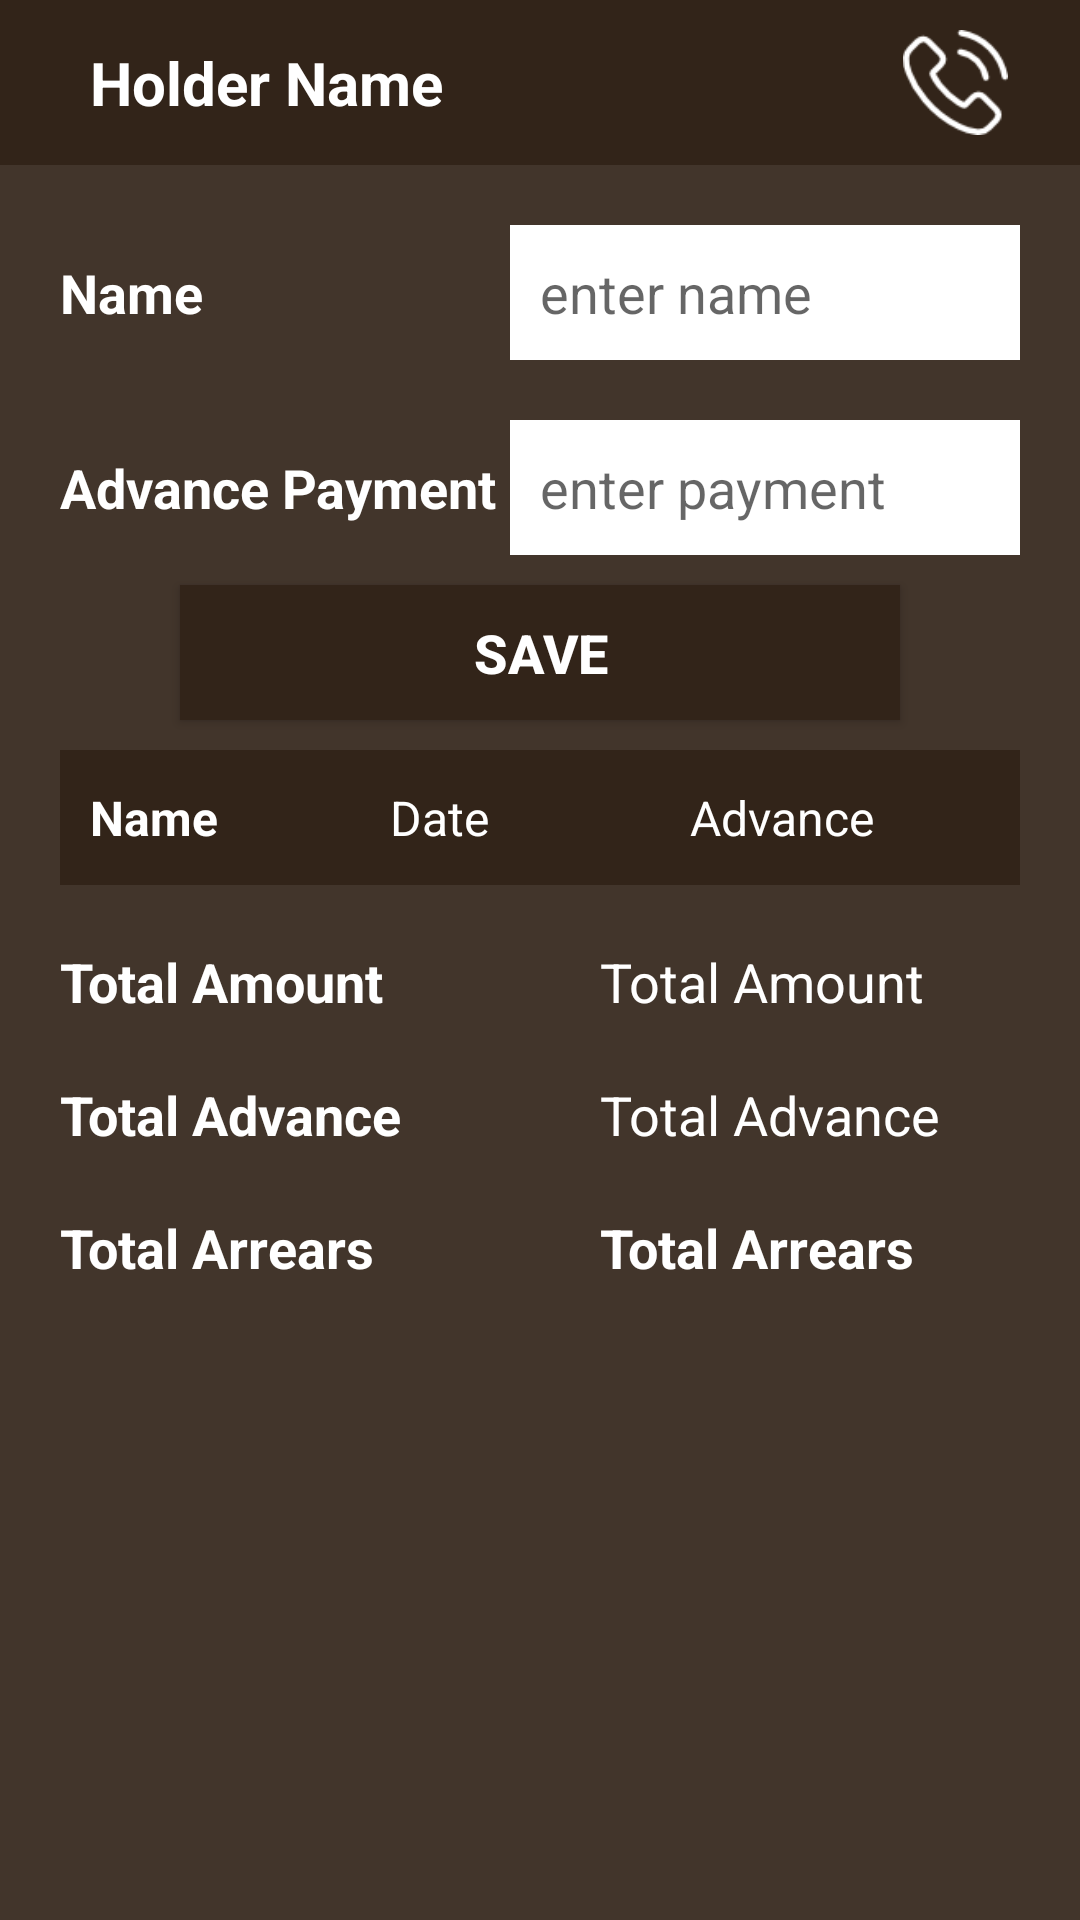

Reconstruct the res/layout file that produces this screen, plus the resources it refers to.
<!-- AndroidManifest.xml: application theme MyMaterialTheme -->
<!-- res/layout/fragment_main.xml -->
<?xml version="1.0" encoding="utf-8"?>
<FrameLayout xmlns:android="http://schemas.android.com/apk/res/android"
    xmlns:app="http://schemas.android.com/apk/res-auto"
    xmlns:tools="http://schemas.android.com/tools"
    android:layout_width="match_parent"
    android:layout_height="match_parent"
    android:background="@color/light_wood_color"
    tools:context=".view.fragment.CalculationFragment">

    <LinearLayout
        android:layout_width="match_parent"
        android:layout_height="match_parent"
        android:orientation="vertical">

        <RelativeLayout
            android:layout_width="match_parent"
            android:layout_height="55sp"
            android:background="@color/wood_color">


            <TextView
                android:id="@+id/tv_item_holder_name"
                android:layout_width="wrap_content"
                android:layout_height="match_parent"
                android:gravity="center_vertical"
                android:paddingLeft="30sp"
                android:text="Holder Name"
                android:textColor="@color/white"
                android:textSize="20sp"
                android:textStyle="bold" />

            <ImageView
                android:id="@+id/iv_add_item_call"
                android:layout_width="35sp"
                android:layout_height="35sp"
                android:layout_alignParentEnd="true"
                android:layout_alignParentRight="true"
                android:layout_centerVertical="true"
                android:layout_marginEnd="24dp"
                android:layout_marginRight="24dp"
                android:background="@drawable/call" />

            <ImageView
                android:id="@+id/iv_add_item"
                android:layout_width="35sp"
                android:layout_height="35sp"
                android:layout_alignParentEnd="true"
                android:layout_alignParentRight="true"
                android:layout_centerVertical="true"
                android:layout_marginEnd="18dp"
                android:layout_marginRight="18dp"
                android:background="@drawable/add"
                android:visibility="gone" />

        </RelativeLayout>


        <ScrollView
            android:layout_width="match_parent"
            android:layout_height="match_parent">


            <TableLayout
                android:layout_width="match_parent"
                android:layout_height="match_parent">

                <LinearLayout
                    android:layout_width="match_parent"
                    android:layout_height="wrap_content"
                    android:layout_marginTop="20sp"
                    android:orientation="horizontal">

                    <TextView
                        android:layout_width="0sp"
                        android:layout_height="wrap_content"
                        android:layout_weight="1"
                        android:paddingLeft="20sp"
                        android:text="Name"
                        android:textColor="@color/white"
                        android:textSize="18sp"
                        android:textStyle="bold" />

                    <EditText
                        android:id="@+id/et_payment_name"
                        android:layout_width="0sp"
                        android:layout_height="45sp"
                        android:layout_marginRight="20sp"
                        android:layout_weight="1"
                        android:background="@color/white"
                        android:hint="enter name"
                        android:inputType="text"
                        android:paddingLeft="10sp"
                        android:textSize="18dp"
                        android:nextFocusDown="@id/et_payment"
                        android:textColor="@color/wood_color" />
                </LinearLayout>


                <LinearLayout
                    android:layout_width="match_parent"
                    android:layout_height="wrap_content"
                    android:layout_marginTop="20sp"
                    android:orientation="horizontal">

                    <TextView
                        android:layout_width="0sp"
                        android:layout_height="wrap_content"
                        android:layout_weight="1"
                        android:paddingLeft="20sp"
                        android:text="Advance Payment"
                        android:textColor="@color/white"
                        android:textSize="18sp"
                        android:textStyle="bold" />

                    <EditText
                        android:id="@+id/et_payment"
                        android:layout_width="0sp"
                        android:layout_height="45sp"
                        android:layout_marginRight="20sp"
                        android:layout_weight="1"
                        android:background="@color/white"
                        android:hint="enter payment"
                        android:inputType="number"
                        android:paddingLeft="10sp"
                        android:textColor="@color/wood_color" />
                </LinearLayout>


                <Button
                    android:id="@+id/btn_advance_save"
                    android:layout_width="wrap_content"
                    android:layout_height="45sp"
                    android:text="Save"
                    android:layout_gravity="center"
                    android:gravity="center"
                    android:textColor="@color/white"
                    android:background="@color/wood_color"
                    android:textSize="18sp"
                    android:layout_marginTop="10sp"
                    android:layout_marginLeft="60sp"
                    android:layout_marginRight="60sp"
                    android:textAlignment="center"
                    android:textStyle="bold" />


                <LinearLayout xmlns:android="http://schemas.android.com/apk/res/android"
                    android:layout_width="match_parent"
                    android:layout_height="45sp"
                    android:layout_marginLeft="20sp"
                    android:layout_marginRight="20sp"
                    android:paddingLeft="10sp"
                    android:paddingRight="10sp"
                    android:layout_marginTop="10sp"
                    android:orientation="horizontal"
                    android:gravity="center_vertical"
                    android:background="@color/wood_color">

                    <TextView
                        android:id="@+id/tv_payment_name"
                        android:layout_width="0sp"
                        android:layout_height="wrap_content"
                        android:layout_weight="1"
                        android:text="Name"
                        android:textStyle="bold"
                        android:textColor="@color/white"
                        android:textSize="16dp"/>

                    <TextView
                        android:id="@+id/tv_date"
                        android:layout_width="0sp"
                        android:layout_height="wrap_content"
                        android:layout_weight="1"
                        android:text="Date"
                        android:textColor="@color/white"
                        android:textSize="16dp"/>

                    <TextView
                        android:id="@+id/tv_payment"
                        android:layout_width="0sp"
                        android:layout_height="wrap_content"
                        android:layout_weight="1"
                        android:text="Advance"
                        android:textColor="@color/white"
                        android:textSize="16dp"/>
                </LinearLayout>


                <android.support.v7.widget.RecyclerView
                    android:id="@+id/rv_advance"
                    android:layout_width="match_parent"
                    android:layout_height="wrap_content"
                    android:layout_marginLeft="20sp"
                    android:layout_marginRight="20sp"/>


                <LinearLayout
                    android:layout_width="match_parent"
                    android:layout_height="wrap_content"
                    android:layout_marginTop="20sp"
                    android:orientation="horizontal">

                    <TextView
                        android:layout_width="0sp"
                        android:layout_height="wrap_content"
                        android:layout_weight="1"
                        android:paddingLeft="20sp"
                        android:text="Total Amount"
                        android:textColor="@color/white"
                        android:textSize="18sp"
                        android:textStyle="bold" />

                    <TextView
                        android:id="@+id/tv_total_amount"
                        android:layout_width="0sp"
                        android:layout_height="wrap_content"
                        android:layout_weight="1"
                        android:paddingLeft="20sp"
                        android:text="Total Amount"
                        android:textColor="@color/white"
                        android:textSize="18sp"/>
                </LinearLayout>

                <LinearLayout
                    android:layout_width="match_parent"
                    android:layout_height="wrap_content"
                    android:layout_marginTop="20sp"
                    android:orientation="horizontal">

                    <TextView
                        android:layout_width="0sp"
                        android:layout_height="wrap_content"
                        android:layout_weight="1"
                        android:paddingLeft="20sp"
                        android:text="Total Advance"
                        android:textColor="@color/white"
                        android:textSize="18sp"
                        android:textStyle="bold" />

                    <TextView
                        android:id="@+id/tv_total_advance"
                        android:layout_width="0sp"
                        android:layout_height="wrap_content"
                        android:layout_weight="1"
                        android:paddingLeft="20sp"
                        android:text="Total Advance"
                        android:textColor="@color/white"
                        android:textSize="18sp" />

                </LinearLayout>


                <LinearLayout
                    android:layout_width="match_parent"
                    android:layout_height="wrap_content"
                    android:layout_marginTop="20sp"
                    android:orientation="horizontal">

                    <TextView
                        android:layout_width="0sp"
                        android:layout_height="wrap_content"
                        android:layout_weight="1"
                        android:paddingLeft="20sp"
                        android:text="Total Arrears"
                        android:textColor="@color/white"
                        android:textSize="18sp"
                        android:textStyle="bold" />

                    <TextView
                        android:id="@+id/tv_total_arrears"
                        android:layout_width="0sp"
                        android:layout_height="wrap_content"
                        android:layout_weight="1"
                        android:paddingLeft="20sp"
                        android:text="Total Arrears"
                        android:textColor="@color/white"
                        android:textSize="18sp"
                        android:textStyle="bold" />

                </LinearLayout>

            </TableLayout>
        </ScrollView>
    </LinearLayout>


</FrameLayout>
<!-- resources referenced by this layout -->
<resources>
  <color name="light_wood_color">#e9322419</color>
  <color name="white">#ffffff</color>
  <color name="wood_color">#322419</color>
  <!-- drawable add: png bitmap (drawable, 624 bytes) -->
  <!-- drawable call: png bitmap (drawable, 1837 bytes) -->
  <style name="MyMaterialTheme" parent="MyMaterialTheme.Base">
  
      </style>
  <style name="MyMaterialTheme.Base" parent="Theme.AppCompat.Light.DarkActionBar">
          <item name="windowNoTitle">true</item>
          <item name="windowActionBar">false</item>
          <item name="colorPrimary">@color/colorPrimary</item>
          <item name="colorPrimaryDark">@color/colorPrimaryDark</item>
          <item name="colorAccent">@color/colorAccent</item>
      </style>
  <color name="colorPrimary">#008577</color>
  <color name="colorPrimaryDark">#00574B</color>
  <color name="colorAccent">#D81B60</color>
</resources>
